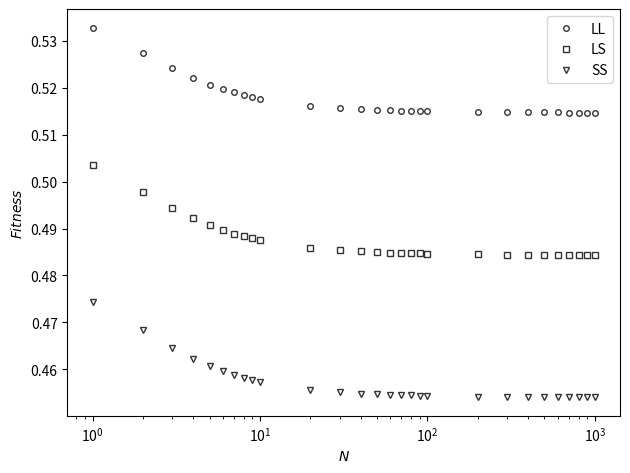

The matplotlib source for this figure: (Note: this script raises an exception after producing the figure.)
import matplotlib.pyplot as plt
import numpy as np
import sympy as sy
import os

sy.var("p, pp, q, s, a, x_L, x_S, x_LL, x_LS, x_SS, v_GB, v_BG, x, wG, wB, N")
p, pp, q, s, a, x_L, x_S, x_LL, x_LS, x_SS, x, wG, wB, k, N, u_GB, u_BG = sy.symbols('p pp q s a x_L x_S x_LL x_LS x_SS  x wG wB k N u_GB, u_BG')
Ad = (1 / (u_GB+u_BG)) * ((wG * u_BG + wB * u_GB) * N - ((1 - q) * u_GB- q * u_BG)* (wB - wG) *((1- (1-u_GB-u_BG) ** N)/(u_GB + u_BG)))
fitness = - a * Ad * s * x+N - (1 - a) * Ad
fig = plt.figure()
xLL, xLS, xSS = sy.Rational(1, 5), sy.Rational(2, 5), sy.Rational(3, 5)
substitutions = [(wB, sy.Rational(9, 10)),
                 (q, sy.Rational(4, 5)), 
                 (wG, sy.Rational(1, 20)), 
                 (a, sy.Rational(4, 10)), 
                 (s, sy.Rational(1, 2)),
                 (u_BG, sy.Rational(1, 10)),
                 (u_GB,  sy.Rational(1, 2))]
ax = fig.add_subplot(1, 1, 1)
ax.set_xlabel("$N$")
ax.set_ylabel("$Fitness$")
NN = []
SSbox = []
LSbox = []
LLbox = []
subs_round = fitness.subs(substitutions)
for N_jj in [1, 2, 3, 4, 5, 6, 7, 8, 9, 10, 20, 30, 40, 50, 60, 70, 80, 90, 100, 200, 300, 400, 500, 600, 700, 800, 900, 1000]:
    N_j= N_jj
    NN.append(N_j)
    su_round = subs_round.subs(N, N_j)
    LL = su_round.subs(x, xLL)
    LS = su_round.subs(x, xLS)
    SS = su_round.subs(x, xSS)
    print(LL)
    LLbox.append(float(sy.re(LL)/N_j))
    LSbox.append(float(sy.re(LS)/N_j))
    SSbox.append(float(sy.re(SS)/N_j))
    print(N_j)
ax.plot(NN, LLbox, "o", color='none', markersize=4, markeredgewidth=1, markeredgecolor='k', alpha=0.8,label='LL')
ax.plot(NN, LSbox, "s", color='none', markersize=4, markeredgewidth=1, markeredgecolor='k', alpha=0.8,label='LS')
ax.plot(NN, SSbox, "v", color='none', markersize=4, markeredgewidth=1, markeredgecolor='k', alpha=0.8,label='SS')
plt.legend()
plt.tight_layout()
plt.xscale('log')
plt.savefig(os.path.dirname(os.path.abspath(__file__)) + "/Figure2d.pdf", format="pdf")
plt.show()
